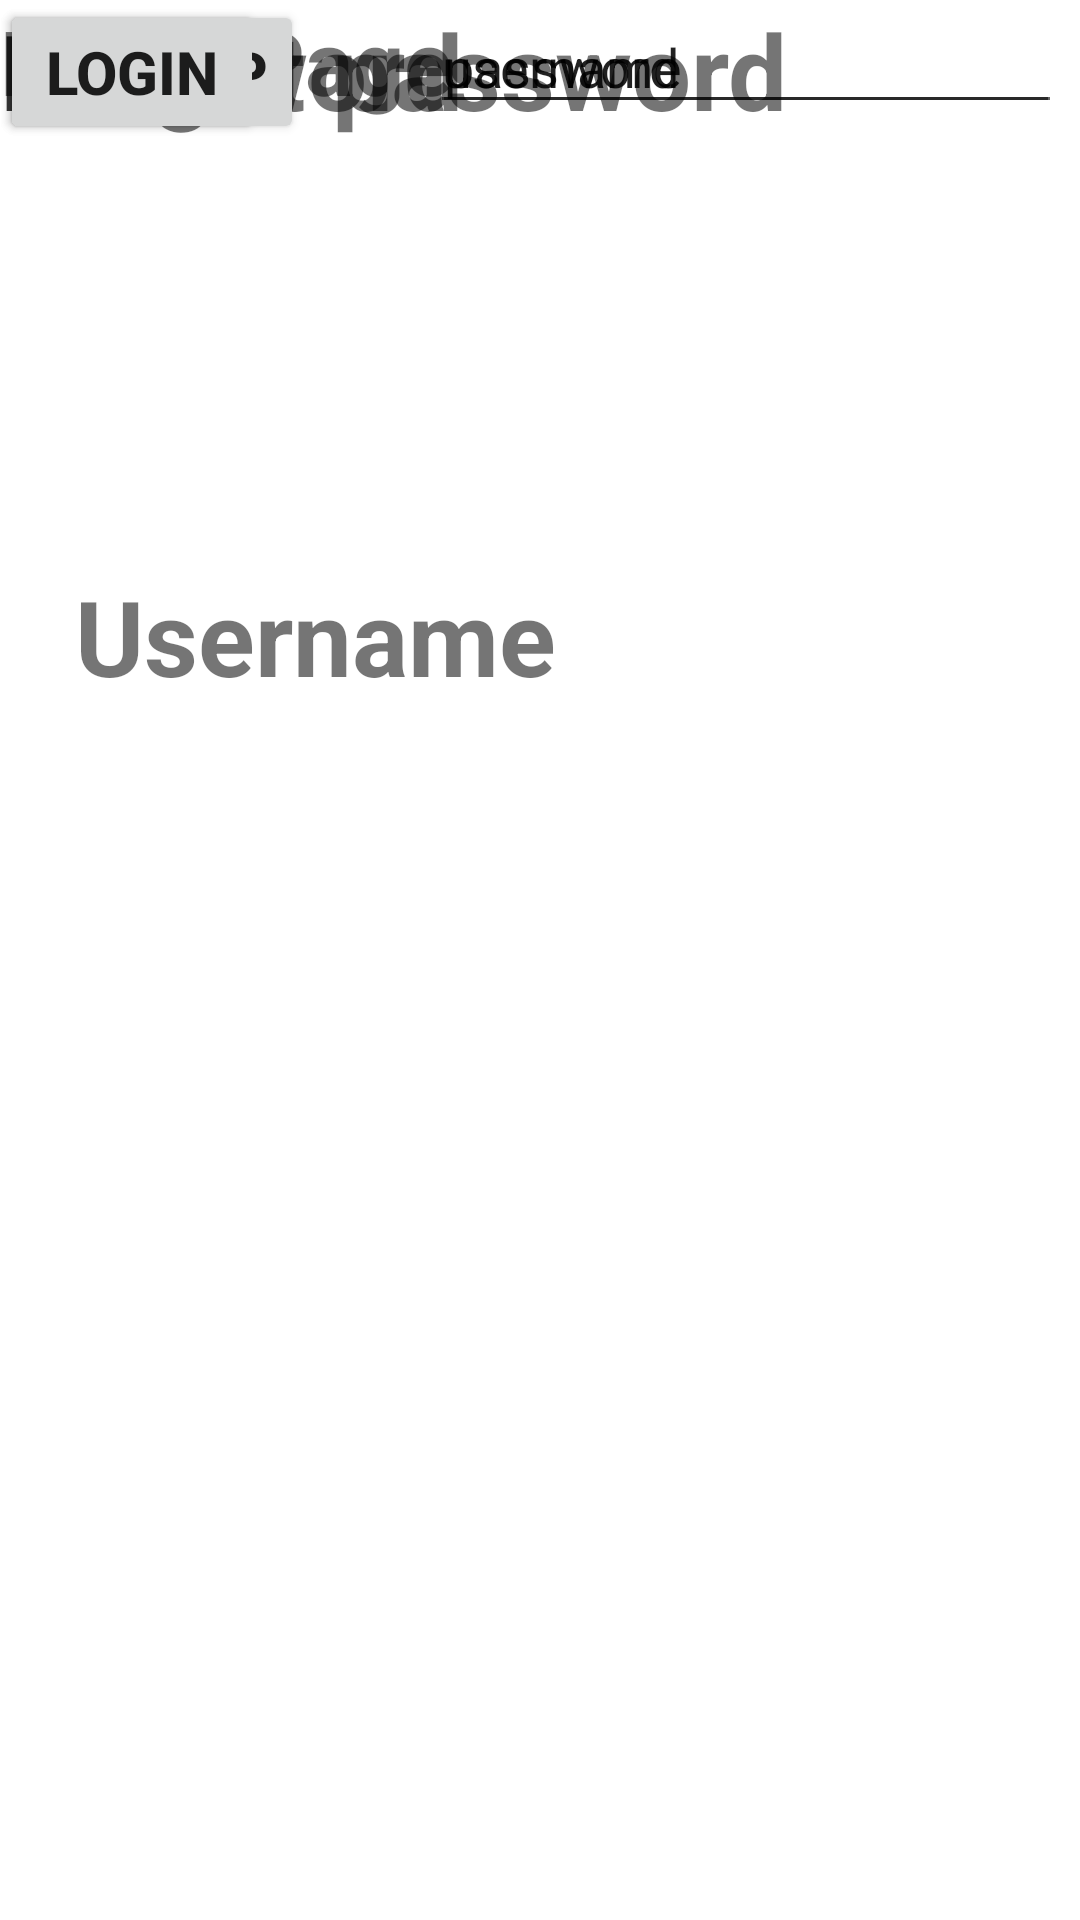

Here is an Android app screen rendered from its layout file. Give the layout XML and the strings, colors and styles it references.
<!-- AndroidManifest.xml: application theme Theme.Logopage1 -->
<!-- res/layout/activity_main.xml -->
<?xml version="1.0" encoding="utf-8"?>
<androidx.constraintlayout.widget.ConstraintLayout xmlns:android="http://schemas.android.com/apk/res/android"
    xmlns:app="http://schemas.android.com/apk/res-auto"
    xmlns:tools="http://schemas.android.com/tools"
    android:layout_width="match_parent"
    android:layout_height="match_parent"
    tools:context=".R.id.MainActivity">

    <TextView
        android:id="@+id/edtusernam"
        android:layout_width="wrap_content"
        android:layout_height="wrap_content"
        android:text="Username"
        android:textSize="35sp"
        android:textStyle="bold"
        app:layout_constraintBottom_toBottomOf="parent"
        app:layout_constraintEnd_toEndOf="parent"
        app:layout_constraintHorizontal_bias="0.125"
        app:layout_constraintStart_toStartOf="parent"
        app:layout_constraintTop_toTopOf="parent"
        app:layout_constraintVertical_bias="0.318" />

    <TextView
        android:id="@+id/textView2"
        android:layout_width="wrap_content"
        android:layout_height="wrap_content"
        android:text="Password"
        android:textSize="35sp"
        android:textStyle="bold"
        tools:layout_editor_absoluteX="31dp"
        tools:layout_editor_absoluteY="315dp" />

    <EditText
        android:id="@+id/edtusername"
        android:layout_width="wrap_content"
        android:layout_height="wrap_content"
        android:ems="10"
        android:inputType="textPersonName"
        android:text="username"
        app:layout_constraintEnd_toEndOf="parent"
        app:layout_constraintHorizontal_bias="0.955"
        app:layout_constraintStart_toStartOf="parent"
        tools:layout_editor_absoluteY="215dp" />

    <EditText
        android:id="@+id/edpassword"
        android:layout_width="wrap_content"
        android:layout_height="wrap_content"
        android:ems="10"
        android:inputType="textPersonName"
        android:text="password"
        app:layout_constraintEnd_toEndOf="parent"
        app:layout_constraintHorizontal_bias="0.96"
        app:layout_constraintStart_toStartOf="parent"
        tools:layout_editor_absoluteY="315dp" />

    <TextView
        android:id="@+id/textView4"
        android:layout_width="wrap_content"
        android:layout_height="wrap_content"
        android:text="Login Page"
        android:textSize="30sp"
        android:textStyle="bold"
        tools:layout_editor_absoluteX="139dp"
        tools:layout_editor_absoluteY="134dp" />

    <Button
        android:id="@+id/button"
        android:layout_width="wrap_content"
        android:layout_height="wrap_content"
        android:text="Sign up"
        android:textSize="20sp"
        android:textStyle="bold"
        tools:layout_editor_absoluteX="87dp"
        tools:layout_editor_absoluteY="500dp" />

    <Button
        android:id="@+id/log1"
        android:layout_width="wrap_content"
        android:layout_height="wrap_content"
        android:onClick="go"
        android:text="Login"
        android:textSize="20sp"
        android:textStyle="bold"
        tools:layout_editor_absoluteX="283dp"
        tools:layout_editor_absoluteY="498dp"
        tools:ignore="UsingOnClickInXml" />

    <TextView
        android:id="@+id/textView5"
        android:layout_width="wrap_content"
        android:layout_height="wrap_content"
        android:text="Forget password"
        android:textSize="35sp"
        android:textStyle="bold"
        tools:layout_editor_absoluteX="80dp"
        tools:layout_editor_absoluteY="600dp" />

</androidx.constraintlayout.widget.ConstraintLayout>
<!-- resources referenced by this layout -->
<resources>
  <style name="Theme.Logopage1" parent="Theme.MaterialComponents.DayNight.DarkActionBar">
          
          <item name="colorPrimary">@color/purple_500</item>
          <item name="colorPrimaryVariant">@color/purple_700</item>
          <item name="colorOnPrimary">@color/white</item>
          
          <item name="colorSecondary">@color/teal_200</item>
          <item name="colorSecondaryVariant">@color/teal_700</item>
          <item name="colorOnSecondary">@color/black</item>
          
          <item name="android:statusBarColor">?attr/colorPrimaryVariant</item>
          
      </style>
  <!-- not gathered from this repository: default colours our renderer supplied (Android Studio template values) -->
  <color name="purple_500">#FF6200EE</color>
  <color name="purple_700">#FF3700B3</color>
  <color name="teal_200">#FF03DAC5</color>
  <color name="teal_700">#FF018786</color>
  <color name="black">#FF000000</color>
  <color name="white">#FFFFFFFF</color>
</resources>
